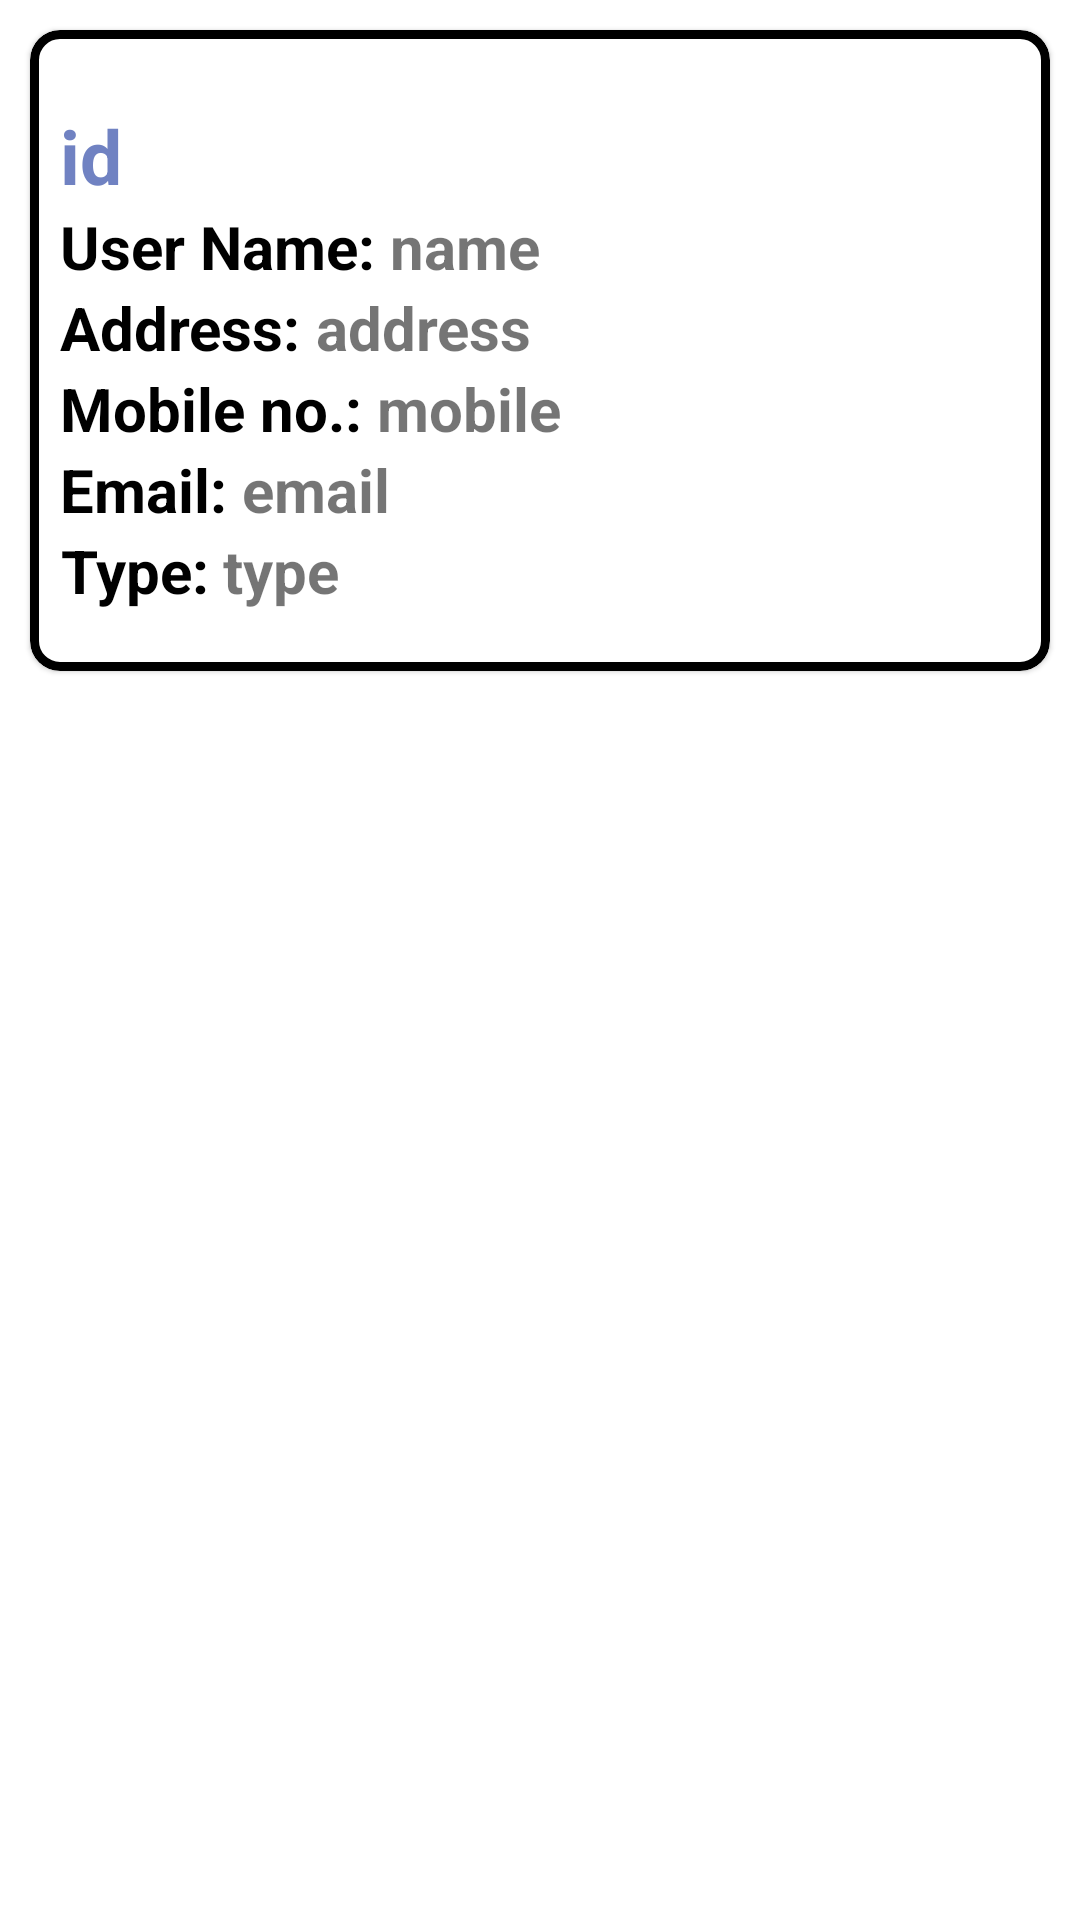

Layout XML and referenced resources for this Android screen:
<!-- AndroidManifest.xml: application theme Theme.Hamro_garage -->
<!-- res/layout/user_list.xml -->
<?xml version="1.0" encoding="utf-8"?>
<RelativeLayout xmlns:android="http://schemas.android.com/apk/res/android"
    xmlns:app="http://schemas.android.com/apk/res-auto"
    xmlns:tools="http://schemas.android.com/tools"
    android:layout_width="match_parent"
    android:layout_height="match_parent"
    tools:context=".view_all_user">
 <com.google.android.material.card.MaterialCardView
     android:layout_width="match_parent"
     android:layout_height="wrap_content"
     app:strokeColor="@color/black"
     app:strokeWidth="3dp"
     app:cardCornerRadius="10dp"
     android:layout_marginTop="10dp"
     android:layout_marginHorizontal="10dp"

     >
 <LinearLayout
     android:layout_width="match_parent"
     android:layout_height="match_parent"
     android:orientation="vertical"
    android:layout_marginStart="10dp"
         >

   <TextView
       android:id="@+id/id"
       android:layout_width="wrap_content"
       android:layout_height="wrap_content"
       android:textStyle="bold"
       android:text="id"
       android:textColor="@color/ssss"
       android:textSize="25sp"
      android:layout_marginTop="25dp"
       android:layout_centerHorizontal="true" />

  <LinearLayout
      android:layout_width="match_parent"
      android:layout_height="wrap_content"
      android:orientation="horizontal">
   <TextView

       android:layout_width="wrap_content"
       android:layout_height="wrap_content"
       android:textStyle="bold"
       android:text="User Name:"
       android:textColor="@color/black"
       android:textSize="20sp"
       android:gravity="center"/>

    <TextView
        android:id="@+id/name"
        android:layout_width="wrap_content"
        android:layout_height="wrap_content"
        android:layout_marginStart="5dp"
        android:text="name"
        android:textSize="20sp"
        android:textStyle="bold"
        android:layout_centerHorizontal="true"
        android:layout_below="@+id/id"/>
  </LinearLayout>

  <LinearLayout
      android:layout_width="match_parent"
      android:layout_height="wrap_content"
      android:orientation="horizontal">
   <TextView

       android:layout_width="wrap_content"
       android:layout_height="wrap_content"
       android:textStyle="bold"
       android:text="Address:"
       android:textColor="@color/black"
       android:textSize="20sp"
       android:gravity="center"/>
    <TextView
        android:id="@+id/address"
        android:layout_width="wrap_content"
        android:layout_height="wrap_content"
        android:layout_marginStart="5dp"
        android:text="address"
        android:textSize="20sp"
        android:textStyle="bold"
        android:layout_centerHorizontal="true"
        android:layout_below="@+id/name"/>
  </LinearLayout>


  <LinearLayout
      android:layout_width="match_parent"
      android:layout_height="wrap_content"
      android:orientation="horizontal">
   <TextView

       android:layout_width="wrap_content"
       android:layout_height="wrap_content"
       android:textStyle="bold"
       android:text="Mobile no.:"
       android:textColor="@color/black"
       android:textSize="20sp"
       android:gravity="center"/>
    <TextView
        android:id="@+id/mobile"
        android:layout_width="wrap_content"
        android:layout_height="wrap_content"
        android:layout_marginStart="5dp"
        android:text="mobile"
        android:textSize="20sp"
        android:textStyle="bold"
        android:layout_centerHorizontal="true"
        android:layout_below="@+id/address"/>
  </LinearLayout>


  <LinearLayout
      android:layout_width="match_parent"
      android:layout_height="wrap_content"
      android:orientation="horizontal">
   <TextView

       android:layout_width="wrap_content"
       android:layout_height="wrap_content"
       android:textStyle="bold"
       android:text="Email:"
       android:textColor="@color/black"
       android:textSize="20sp"
       android:gravity="center"/>
    <TextView
        android:id="@+id/email"
        android:layout_width="wrap_content"
        android:layout_height="wrap_content"
        android:layout_marginStart="5dp"
        android:text="email"
        android:textSize="20sp"
        android:textStyle="bold"
        android:layout_centerHorizontal="true"
        android:layout_below="@+id/mobile"/>

  </LinearLayout>
  <LinearLayout
      android:layout_width="match_parent"
      android:layout_height="wrap_content"
      android:orientation="horizontal">
   <TextView

       android:layout_width="wrap_content"
       android:layout_height="wrap_content"
       android:textStyle="bold"
       android:text="Type:"
       android:textColor="@color/black"
       android:textSize="20sp"
       android:gravity="center"/>
    <TextView
        android:id="@+id/type"
        android:layout_width="wrap_content"
        android:layout_height="wrap_content"
        android:layout_marginStart="5dp"
        android:text="type"
        android:textSize="20sp"
        android:textStyle="bold"
        android:layout_centerHorizontal="true"
        android:layout_below="@+id/email"
        android:layout_marginBottom="20dp"
        />
  </LinearLayout>
 </LinearLayout>
 </com.google.android.material.card.MaterialCardView>



</RelativeLayout>
<!-- resources referenced by this layout -->
<resources>
  <color name="black">#FF000000</color>
  <color name="ssss">#7082c2</color>
  <style name="Theme.Hamro_garage" parent="Theme.MaterialComponents.DayNight.NoActionBar">
          
          <item name="colorPrimary">@color/purple_500</item>
          <item name="colorPrimaryVariant">@color/purple_700</item>
          <item name="colorOnPrimary">@color/white</item>
          
          <item name="colorSecondary">@color/teal_200</item>
          <item name="colorSecondaryVariant">@color/teal_700</item>
          <item name="colorOnSecondary">@color/black</item>
          
          <item name="android:statusBarColor">?attr/colorPrimaryVariant</item>
          
      </style>
  <color name="purple_500">#FF6200EE</color>
  <color name="purple_700">#FF3700B3</color>
  <color name="white">#FFFFFFFF</color>
  <color name="teal_200">#FF03DAC5</color>
  <color name="teal_700">#FF018786</color>
</resources>
